Image classification data set "classification" (AyushChandekar/DeepLearning_Assignments on GitHub). Class labels (12): big bus, big truck, bus large, bus small, car, mid truck, small bus, small truck, truck large, truck medium, truck small, truck extra large.

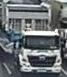
Label: truck extra large

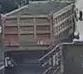
Label: small truck

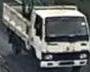
Label: truck small

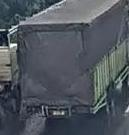
Label: mid truck

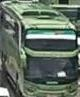
Label: bus large

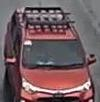
Label: car
